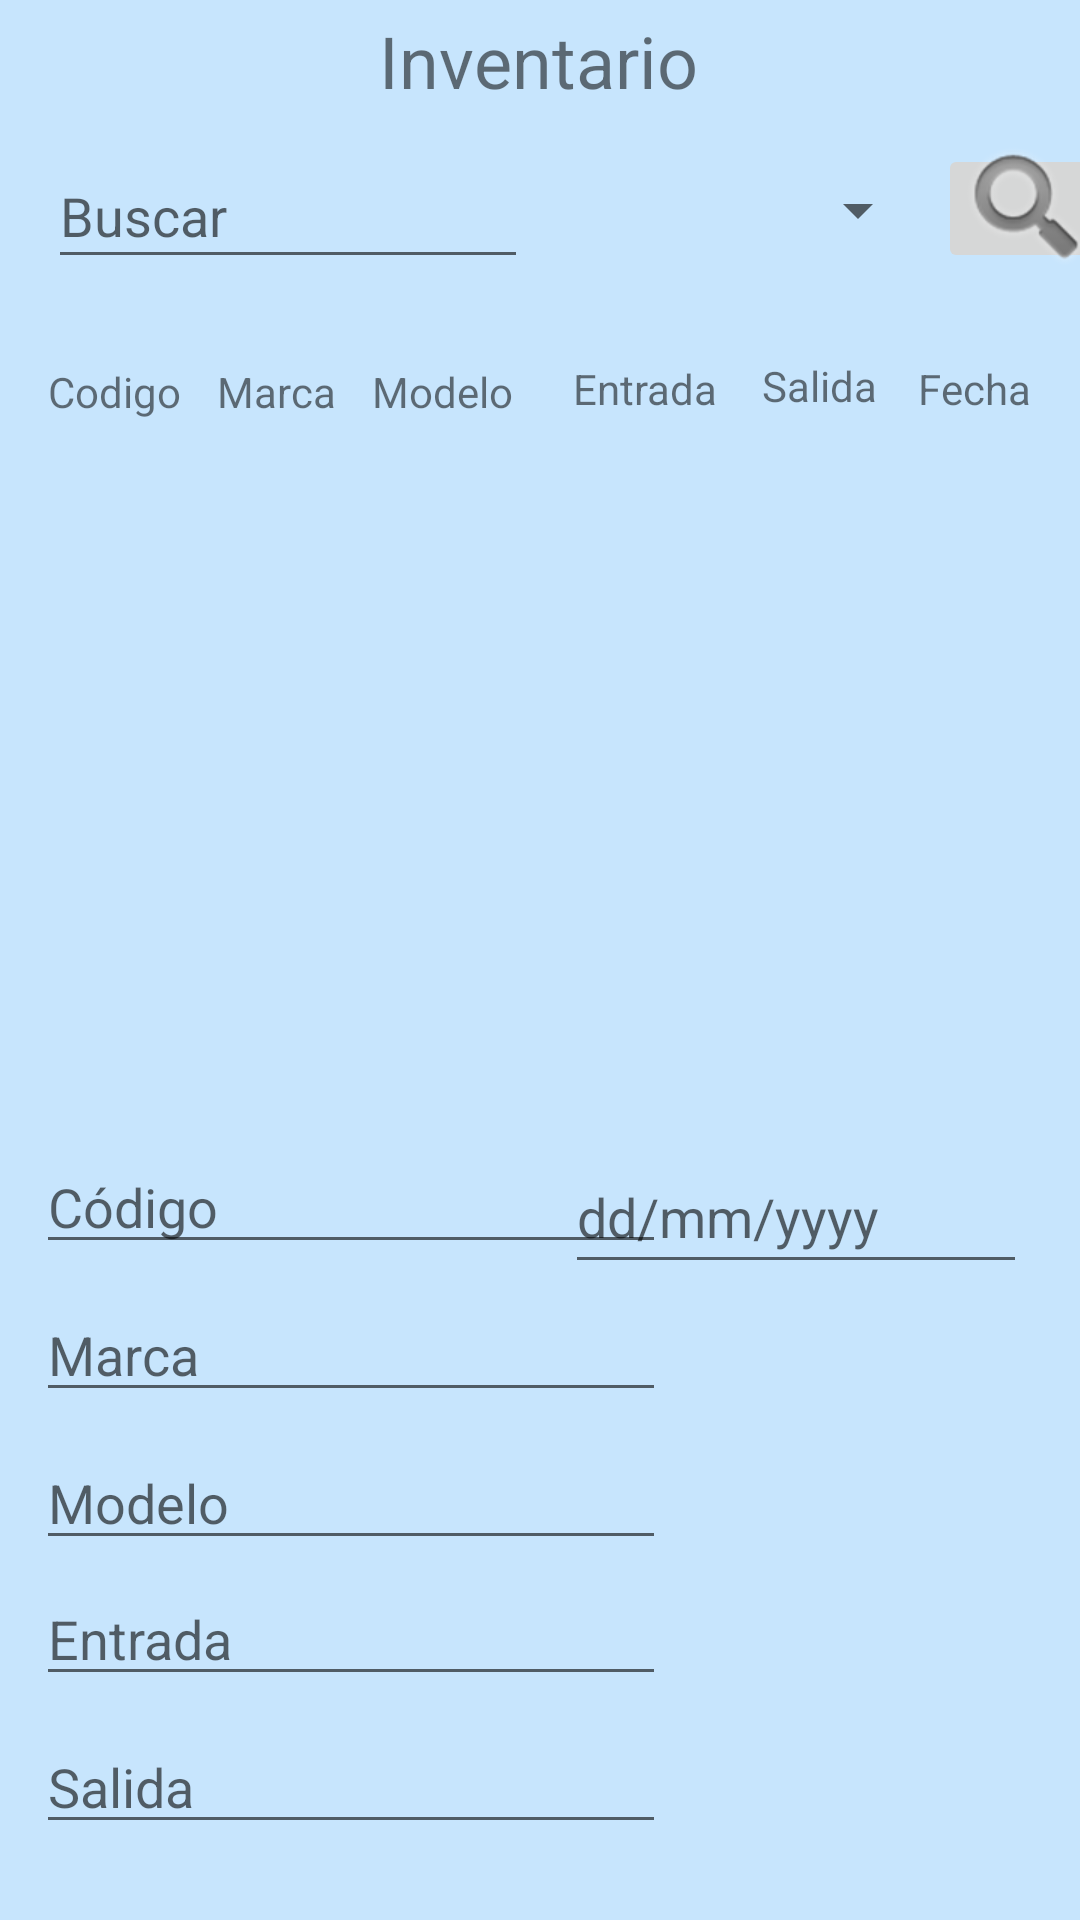

Here is an Android app screen rendered from its layout file. Give the layout XML and the strings, colors and styles it references.
<!-- AndroidManifest.xml: application theme Theme.VcellApp -->
<!-- res/layout/activity_main.xml -->
<?xml version="1.0" encoding="utf-8"?>
<androidx.constraintlayout.widget.ConstraintLayout xmlns:android="http://schemas.android.com/apk/res/android"
    xmlns:app="http://schemas.android.com/apk/res-auto"
    xmlns:tools="http://schemas.android.com/tools"
    android:id="@+id/constraint"
    android:layout_width="match_parent"
    android:layout_height="match_parent"
    android:background="#C7E5FD"
    tools:context=".MainActivity">

    <EditText
        android:id="@+id/edtCodigo"
        android:layout_width="wrap_content"
        android:layout_height="wrap_content"
        android:layout_marginTop="380dp"
        android:ems="10"
        android:hint="Código"
        android:inputType="number"
        app:layout_constraintEnd_toEndOf="parent"
        app:layout_constraintHorizontal_bias="0.079"
        app:layout_constraintStart_toStartOf="parent"
        app:layout_constraintTop_toTopOf="parent" />

    <EditText
        android:id="@+id/edtSalida"
        android:layout_width="wrap_content"
        android:layout_height="wrap_content"
        android:layout_marginTop="8dp"
        android:ems="10"
        android:hint="Salida"
        android:inputType="number"
        app:layout_constraintEnd_toEndOf="parent"
        app:layout_constraintHorizontal_bias="0.079"
        app:layout_constraintStart_toStartOf="parent"
        app:layout_constraintTop_toBottomOf="@+id/edtEntrada" />

    <EditText
        android:id="@+id/edtModelo"
        android:layout_width="wrap_content"
        android:layout_height="wrap_content"
        android:layout_marginTop="8dp"
        android:ems="10"
        android:hint="Modelo"
        android:inputType="textPersonName"
        app:layout_constraintEnd_toEndOf="parent"
        app:layout_constraintHorizontal_bias="0.079"
        app:layout_constraintStart_toStartOf="parent"
        app:layout_constraintTop_toBottomOf="@+id/edtMarca" />

    <ImageButton
        android:id="@+id/imageButton3"
        android:layout_width="wrap_content"
        android:layout_height="wrap_content"
        android:layout_marginStart="212dp"
        android:layout_marginTop="24dp"
        android:onClick="eliminar"
        app:layout_constraintEnd_toStartOf="@+id/imageButton"
        app:layout_constraintHorizontal_bias="0.523"
        app:layout_constraintStart_toStartOf="parent"
        app:layout_constraintTop_toBottomOf="@+id/edtSalida"
        app:srcCompat="@android:drawable/ic_delete" />

    <EditText
        android:id="@+id/edtMarca"
        android:layout_width="wrap_content"
        android:layout_height="wrap_content"
        android:layout_marginTop="8dp"
        android:ems="10"
        android:hint="Marca"
        android:inputType="textPersonName"
        app:layout_constraintEnd_toEndOf="parent"
        app:layout_constraintHorizontal_bias="0.079"
        app:layout_constraintStart_toStartOf="parent"
        app:layout_constraintTop_toBottomOf="@+id/edtCodigo" />


    <ScrollView
        android:layout_width="414dp"
        android:layout_height="202dp"
        android:layout_marginTop="156dp"
        app:layout_constraintEnd_toEndOf="parent"
        app:layout_constraintStart_toStartOf="parent"
        app:layout_constraintTop_toTopOf="parent"
        android:orientation="vertical">


        <LinearLayout
            android:layout_width="match_parent"
            android:layout_height="match_parent"

            android:orientation="vertical"
            app:layout_constraintEnd_toEndOf="parent"
            app:layout_constraintHorizontal_bias="0.0"
            app:layout_constraintStart_toStartOf="parent"
            app:layout_constraintTop_toTopOf="parent">


            <TableLayout

                android:id="@+id/tlCelulares"
                android:layout_width="match_parent"
                android:layout_height="match_parent"

                app:layout_constraintEnd_toEndOf="parent"
                app:layout_constraintStart_toStartOf="parent"
                app:layout_constraintTop_toBottomOf="@+id/edtBuscarPor">

                <TableRow
                    android:layout_width="match_parent"
                    android:layout_height="match_parent" />

                <TableRow
                    android:layout_width="match_parent"
                    android:layout_height="match_parent" />

                <TableRow
                    android:layout_width="match_parent"
                    android:layout_height="match_parent" />

                <TableRow
                    android:layout_width="match_parent"
                    android:layout_height="match_parent" />

            </TableLayout>


        </LinearLayout>

    </ScrollView>

    <ImageButton
        android:id="@+id/imageButton"
        android:layout_width="wrap_content"
        android:layout_height="wrap_content"
        android:layout_marginTop="24dp"
        android:onClick="insertar"
        app:layout_constraintEnd_toEndOf="parent"
        app:layout_constraintHorizontal_bias="0.873"
        app:layout_constraintStart_toStartOf="parent"
        app:layout_constraintTop_toBottomOf="@+id/edtSalida"
        app:srcCompat="@android:drawable/ic_input_add" />

    <EditText
        android:id="@+id/edtEntrada"
        android:layout_width="wrap_content"
        android:layout_height="wrap_content"
        android:layout_marginTop="4dp"
        android:ems="10"
        android:hint="Entrada"
        android:inputType="number"
        app:layout_constraintEnd_toEndOf="parent"
        app:layout_constraintHorizontal_bias="0.079"
        app:layout_constraintStart_toStartOf="parent"
        app:layout_constraintTop_toBottomOf="@+id/edtModelo" />

    <ImageButton
        android:id="@+id/imageButton4"
        android:layout_width="wrap_content"
        android:layout_height="wrap_content"
        android:layout_marginTop="24dp"
        android:layout_marginEnd="28dp"
        android:onClick="editar"
        app:layout_constraintEnd_toStartOf="@+id/imageButton3"
        app:layout_constraintHorizontal_bias="1.0"
        app:layout_constraintStart_toStartOf="parent"
        app:layout_constraintTop_toBottomOf="@+id/edtSalida"
        app:srcCompat="@android:drawable/ic_menu_edit" />

    <EditText
        android:id="@+id/edtBuscarPor"
        android:layout_width="160dp"
        android:layout_height="45dp"
        android:layout_marginStart="16dp"
        android:layout_marginTop="48dp"
        android:ems="10"
        android:hint="Buscar"
        android:inputType="text"
        app:layout_constraintStart_toStartOf="parent"
        app:layout_constraintTop_toTopOf="parent" />

    <ImageButton
        android:id="@+id/btnBuscarPor"
        android:layout_width="59dp"
        android:layout_height="43dp"
        android:layout_marginStart="4dp"
        android:layout_marginTop="48dp"
        android:onClick="clickBotonBuscar"
        app:layout_constraintEnd_toEndOf="parent"
        app:layout_constraintHorizontal_bias="0.105"
        app:layout_constraintStart_toEndOf="@+id/spBuscarPor"
        app:layout_constraintTop_toTopOf="parent"
        app:srcCompat="@android:drawable/ic_search_category_default" />

    <Spinner
        android:id="@+id/spBuscarPor"
        android:layout_width="130dp"
        android:layout_height="44dp"
        android:layout_marginStart="4dp"
        android:layout_marginTop="48dp"
        app:layout_constraintStart_toEndOf="@+id/edtBuscarPor"
        app:layout_constraintTop_toTopOf="parent" />

    <TextView
        android:id="@+id/textView2"
        android:layout_width="wrap_content"
        android:layout_height="wrap_content"
        android:layout_marginStart="16dp"
        android:layout_marginTop="28dp"
        android:text="Codigo"
        app:layout_constraintStart_toStartOf="parent"
        app:layout_constraintTop_toBottomOf="@+id/edtBuscarPor" />

    <TextView
        android:id="@+id/textView3"
        android:layout_width="wrap_content"
        android:layout_height="wrap_content"
        android:layout_marginStart="12dp"
        android:layout_marginTop="28dp"
        android:text="Marca"
        app:layout_constraintStart_toEndOf="@+id/textView2"
        app:layout_constraintTop_toBottomOf="@+id/edtBuscarPor" />

    <TextView
        android:id="@+id/textView4"
        android:layout_width="wrap_content"
        android:layout_height="wrap_content"
        android:layout_marginStart="12dp"
        android:layout_marginTop="28dp"
        android:text="Modelo"
        app:layout_constraintStart_toEndOf="@+id/textView3"
        app:layout_constraintTop_toBottomOf="@+id/edtBuscarPor" />

    <TextView
        android:id="@+id/textView5"
        android:layout_width="wrap_content"
        android:layout_height="wrap_content"
        android:layout_marginStart="20dp"
        android:layout_marginTop="28dp"
        android:text="Entrada"
        app:layout_constraintStart_toEndOf="@+id/textView4"
        app:layout_constraintTop_toBottomOf="@+id/spBuscarPor" />

    <TextView
        android:id="@+id/textView6"
        android:layout_width="wrap_content"
        android:layout_height="wrap_content"
        android:layout_marginStart="12dp"
        android:layout_marginTop="28dp"
        android:text="Salida"
        app:layout_constraintEnd_toEndOf="parent"
        app:layout_constraintHorizontal_bias="0.038"
        app:layout_constraintStart_toEndOf="@+id/textView5"
        app:layout_constraintTop_toBottomOf="@+id/btnBuscarPor" />

    <TextView
        android:id="@+id/textView7"
        android:layout_width="wrap_content"
        android:layout_height="wrap_content"
        android:layout_marginTop="4dp"
        android:text="Inventario"
        android:textSize="24sp"
        app:layout_constraintEnd_toEndOf="parent"
        app:layout_constraintHorizontal_bias="0.498"
        app:layout_constraintStart_toStartOf="parent"
        app:layout_constraintTop_toTopOf="parent" />

    <ImageButton
        android:id="@+id/imageButton2"
        android:layout_width="59dp"
        android:layout_height="50dp"
        android:layout_marginTop="24dp"
        android:layout_marginEnd="28dp"
        android:onClick="refrescar"

        app:layout_constraintEnd_toStartOf="@+id/imageButton4"
        app:layout_constraintHorizontal_bias="1.0"
        app:layout_constraintStart_toStartOf="parent"
        app:layout_constraintTop_toBottomOf="@+id/edtSalida"
        app:srcCompat="@drawable/ic_baseline_refresh_24" />

    <EditText
        android:id="@+id/edtFecha"
        android:layout_width="154dp"
        android:layout_height="48dp"
        android:layout_marginTop="380dp"
        android:ems="10"
        android:hint="dd/mm/yyyy"
        android:inputType="date"
        app:layout_constraintEnd_toEndOf="parent"
        app:layout_constraintHorizontal_bias="0.914"
        app:layout_constraintStart_toStartOf="parent"
        app:layout_constraintTop_toTopOf="parent" />

    <TextView
        android:id="@+id/textView8"
        android:layout_width="wrap_content"
        android:layout_height="wrap_content"
        android:layout_marginTop="120dp"
        android:text="Fecha"
        app:layout_constraintEnd_toEndOf="parent"
        app:layout_constraintHorizontal_bias="0.46"
        app:layout_constraintStart_toEndOf="@+id/textView6"
        app:layout_constraintTop_toTopOf="parent" />

</androidx.constraintlayout.widget.ConstraintLayout>
<!-- resources referenced by this layout -->
<resources>
  <style name="Theme.VcellApp" parent="Theme.MaterialComponents.DayNight.DarkActionBar">
          
          <item name="colorPrimary">@color/purple_500</item>
          <item name="colorPrimaryVariant">@color/purple_700</item>
          <item name="colorOnPrimary">@color/white</item>
          
          <item name="colorSecondary">@color/teal_200</item>
          <item name="colorSecondaryVariant">@color/teal_700</item>
          <item name="colorOnSecondary">@color/black</item>
          
          <item name="android:statusBarColor" tools:targetApi="l">?attr/colorPrimaryVariant</item>
          
      </style>
  <!-- not gathered from this repository: default colours our renderer supplied (Android Studio template values) -->
  <color name="purple_500">#FF6200EE</color>
  <color name="purple_700">#FF3700B3</color>
  <color name="teal_200">#FF03DAC5</color>
  <color name="teal_700">#FF018786</color>
  <color name="black">#FF000000</color>
  <color name="white">#FFFFFFFF</color>
</resources>
